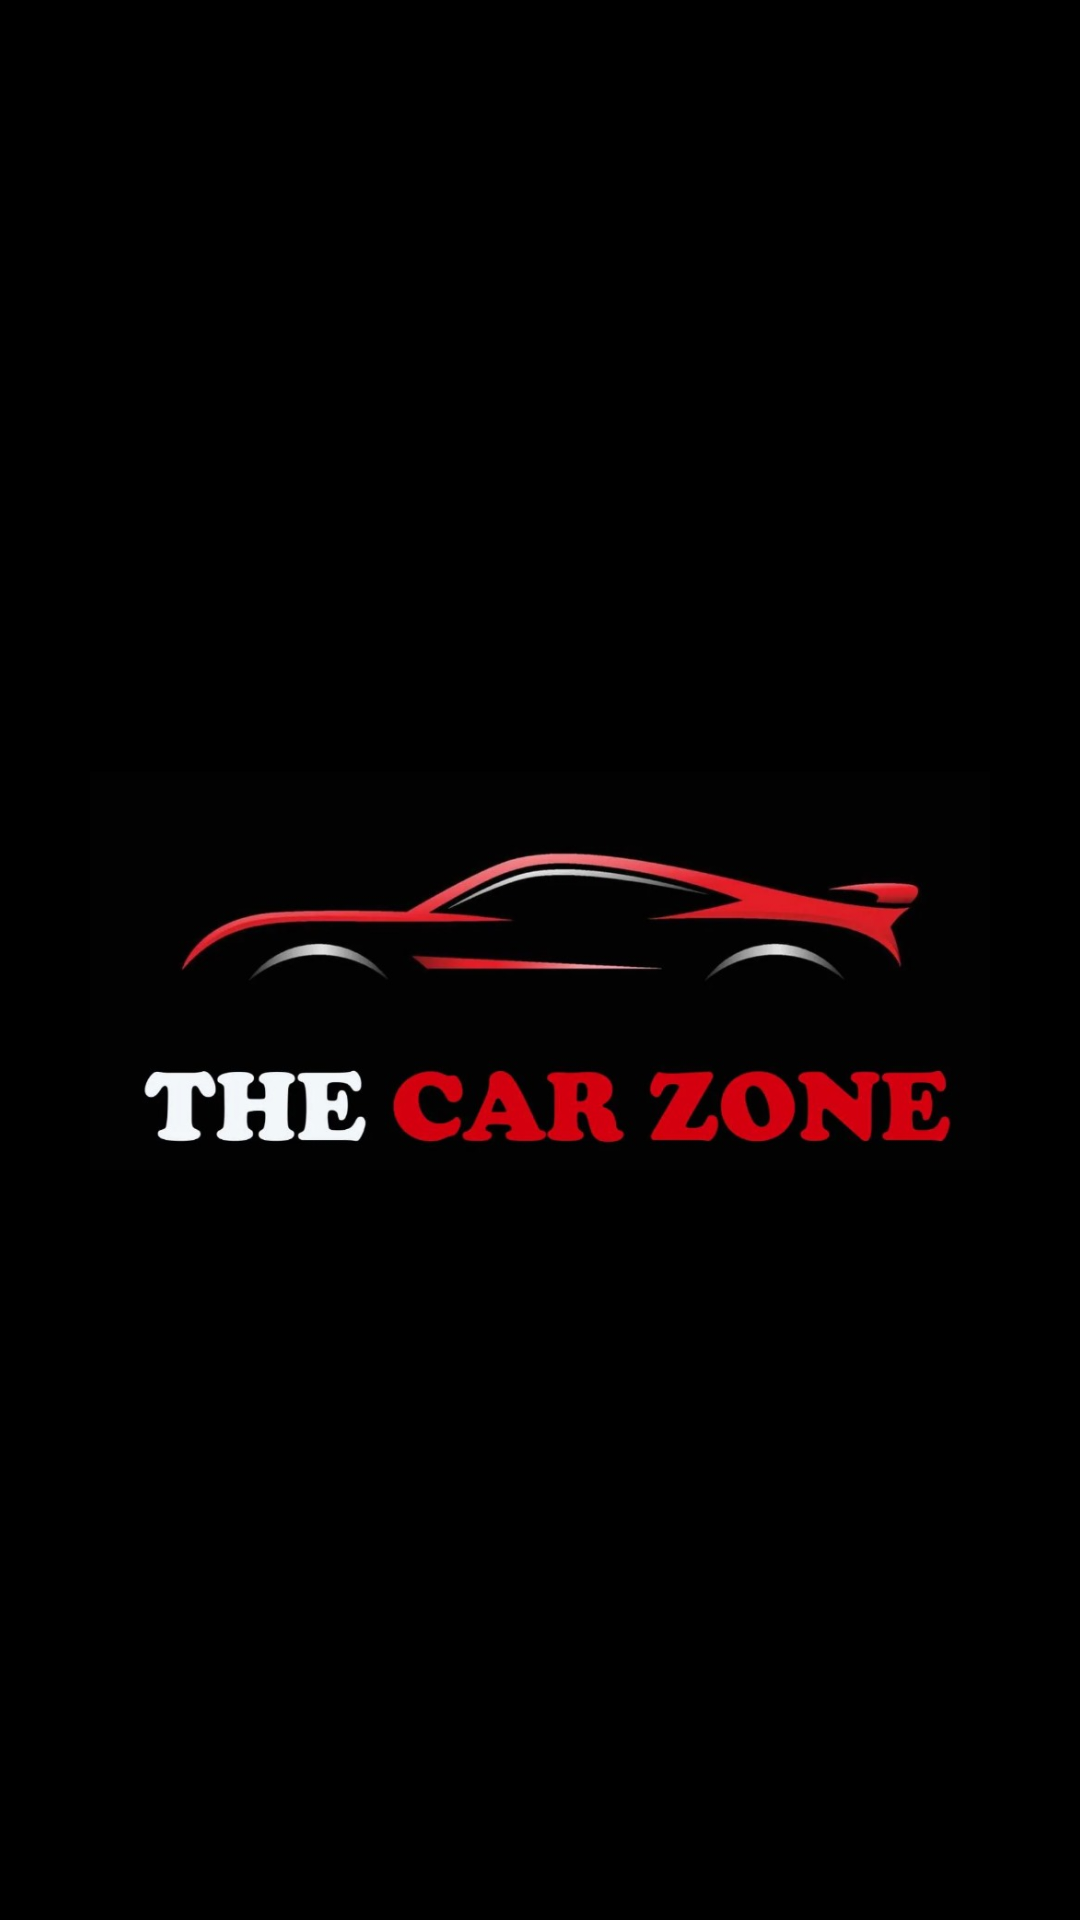

This screen was rendered from an Android layout file. Write that file and the resources it references.
<!-- AndroidManifest.xml: activity theme Theme.CarZone -->
<!-- res/layout/activity_splash.xml -->
<RelativeLayout xmlns:android="http://schemas.android.com/apk/res/android"
    android:layout_width="match_parent"
    android:layout_height="match_parent"
    android:background="#000000">

    <ImageView
        android:id="@+id/logo"
        android:layout_width="300dp"
        android:layout_height="290dp"
        android:src="@drawable/carlogo"
        android:layout_centerInParent="true" />
</RelativeLayout>
<!-- resources referenced by this layout -->
<resources>
  <!-- drawable carlogo: jpeg bitmap (drawable, 41539 bytes) -->
  <style name="Theme.CarZone" parent="Theme.MaterialComponents.DayNight.NoActionBar">
          
          <item name="colorPrimary">@color/red</item>
          <item name="colorPrimaryDark">@color/navy_blue</item>
          <item name="colorAccent">@color/yellow</item>
  
          
          <item name="android:windowBackground">@color/black</item>
          <item name="android:textColor">@android:color/white</item>
      </style>
  <color name="red">#FF0000</color>
  <color name="navy_blue">#003366</color>
  <color name="yellow">#FFCC00</color>
  <color name="black">#000000</color>
</resources>
